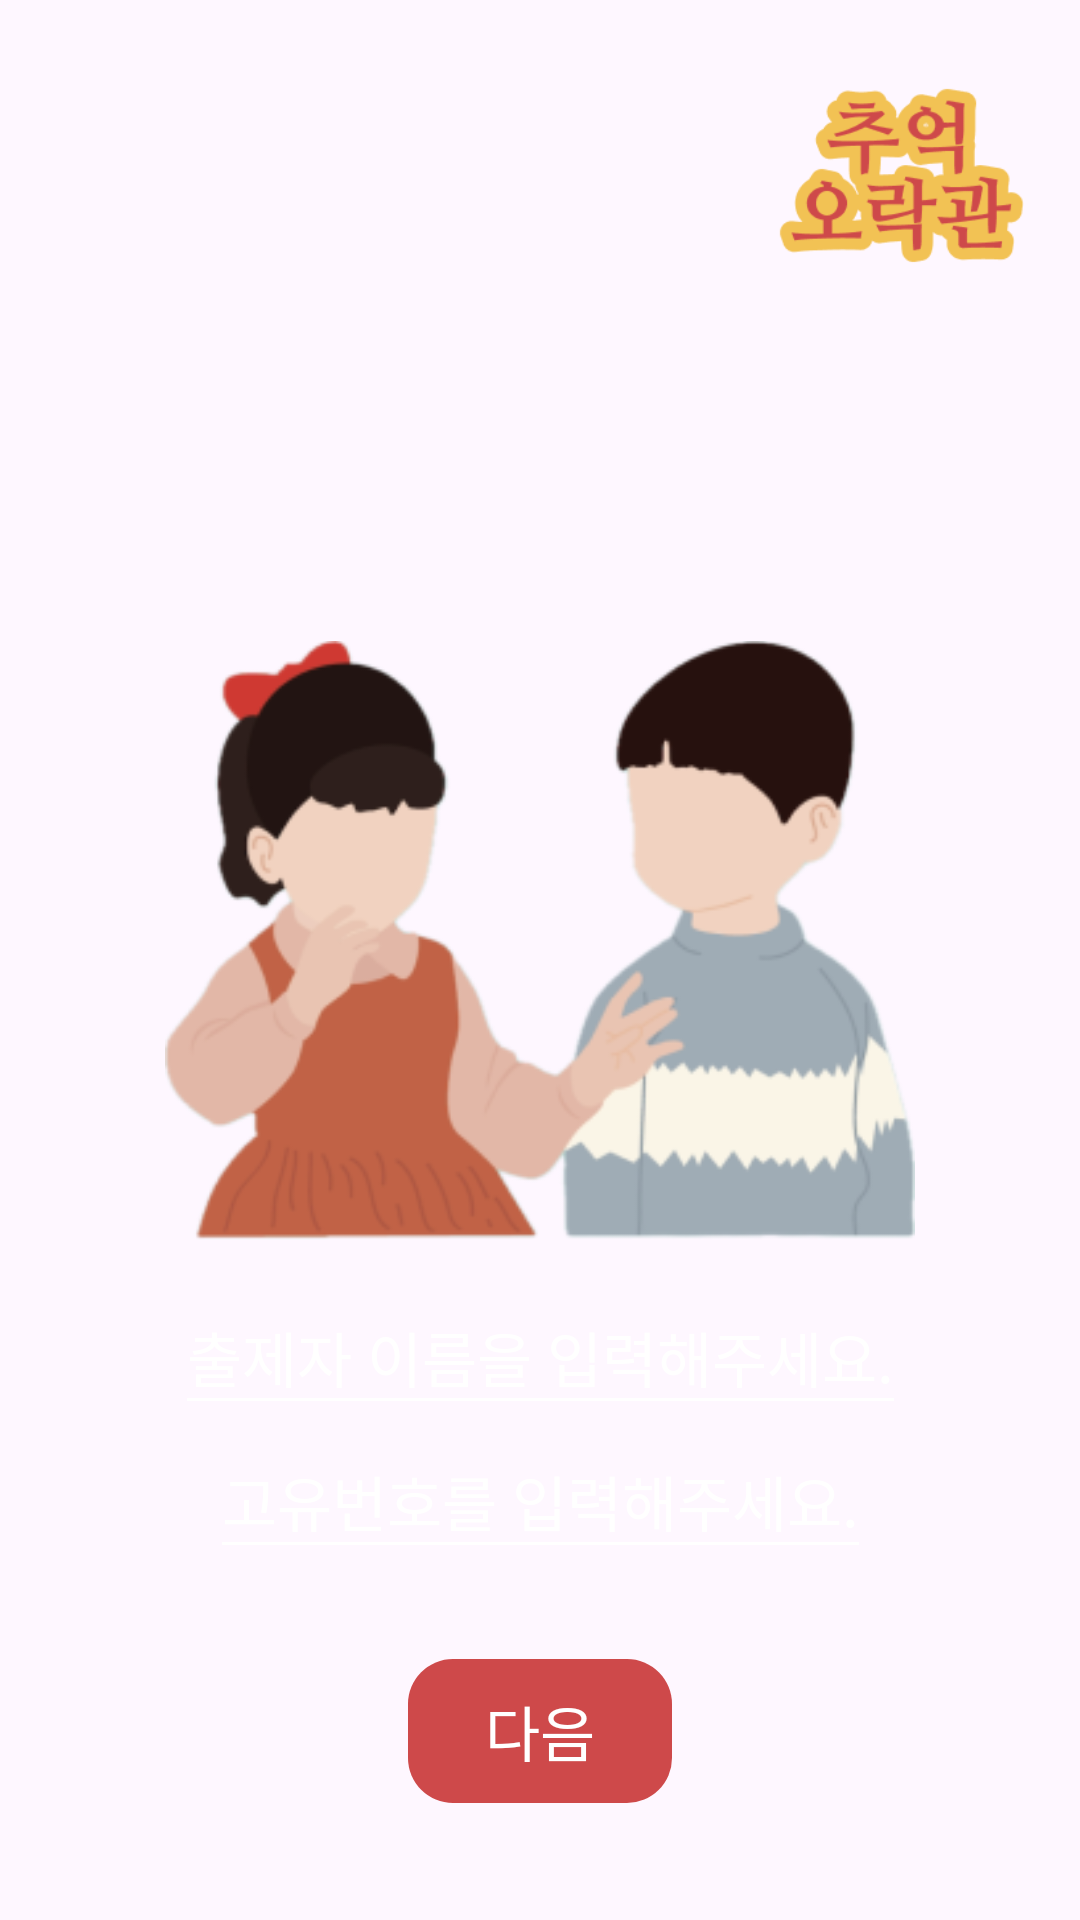

Write the Android layout XML for this screen, with the resource values it uses.
<!-- AndroidManifest.xml: application theme Theme.Cokothon_TEAM10 -->
<!-- res/layout/activity_quiz_result.xml -->
<?xml version="1.0" encoding="utf-8"?>
<layout xmlns:android="http://schemas.android.com/apk/res/android"
    xmlns:app="http://schemas.android.com/apk/res-auto">

    <data>

    </data>

    <androidx.constraintlayout.widget.ConstraintLayout
        android:layout_width="match_parent"
        android:layout_height="match_parent"
        android:background="@drawable/gradient4">

        <ImageView
            android:id="@+id/iv_app_name"
            android:layout_width="120dp"
            android:layout_height="120dp"
            android:src="@drawable/img_app_name"
            app:layout_constraintEnd_toEndOf="parent"
            app:layout_constraintTop_toTopOf="parent" />

        <ImageView
            android:id="@+id/iv_app_image"
            android:layout_width="250dp"
            android:layout_height="wrap_content"
            android:layout_marginTop="200dp"
            android:src="@drawable/img_app_image"
            app:layout_constraintEnd_toEndOf="parent"
            app:layout_constraintStart_toStartOf="parent"
            app:layout_constraintTop_toTopOf="parent" />

        <EditText
            android:id="@+id/examinee_name"
            android:layout_width="wrap_content"
            android:layout_height="wrap_content"
            android:backgroundTint="@color/white"
            android:fontFamily="@font/eulyoo1945_regular"
            android:gravity="center"
            android:hint="출제자 이름을 입력해주세요."
            android:minHeight="48dp"
            android:textColorHint="@color/white"
            android:textSize="20sp"
            app:layout_constraintEnd_toEndOf="parent"
            app:layout_constraintStart_toStartOf="parent"
            app:layout_constraintTop_toBottomOf="@id/iv_app_image" />

        <EditText
            android:id="@+id/quiz_num"
            android:layout_width="wrap_content"
            android:layout_height="wrap_content"
            android:backgroundTint="@color/white"
            android:fontFamily="@font/eulyoo1945_regular"
            android:gravity="center"
            android:hint="고유번호를 입력해주세요."
            android:minHeight="48dp"
            android:textColorHint="@color/white"
            android:textSize="20sp"
            app:layout_constraintBottom_toTopOf="@+id/btn_result"
            app:layout_constraintEnd_toEndOf="parent"
            app:layout_constraintStart_toStartOf="parent"
            app:layout_constraintTop_toBottomOf="@id/examinee_name" />

        <androidx.appcompat.widget.AppCompatButton
            android:id="@+id/btn_result"
            android:layout_width="wrap_content"
            android:layout_height="wrap_content"
            android:layout_marginTop="30dp"
            android:background="@drawable/shape_main_btn_rectangle"
            android:backgroundTint="@color/red"
            android:fontFamily="@font/eulyoo1945_semibold"
            android:text="다음"
            android:textColor="@color/white"
            android:textSize="20sp"
            app:layout_constraintEnd_toEndOf="parent"
            app:layout_constraintStart_toStartOf="parent"
            app:layout_constraintTop_toBottomOf="@id/quiz_num" />

    </androidx.constraintlayout.widget.ConstraintLayout>
</layout>
<!-- resources referenced by this layout -->
<resources>
  <color name="red">#FFCE494A</color>
  <color name="white">#FFFFFFFF</color>
  <!-- drawable img_app_image: png bitmap (drawable, 34389 bytes) -->
  <!-- drawable img_app_name: png bitmap (drawable, 9419 bytes) -->
  <!-- drawable shape_main_btn_rectangle (drawable) -->
  <?xml version="1.0" encoding="utf-8"?>
  <shape xmlns:android="http://schemas.android.com/apk/res/android"
      android:shape="rectangle">
      <solid android:color="@color/light_yellow" />
      <corners android:radius="15dp" />
  </shape>
  <style name="Theme.Cokothon_TEAM10" parent="Base.Theme.Cokothon_TEAM10" />
  <style name="Base.Theme.Cokothon_TEAM10" parent="Theme.Material3.DayNight.NoActionBar">
          
          
      </style>
</resources>
